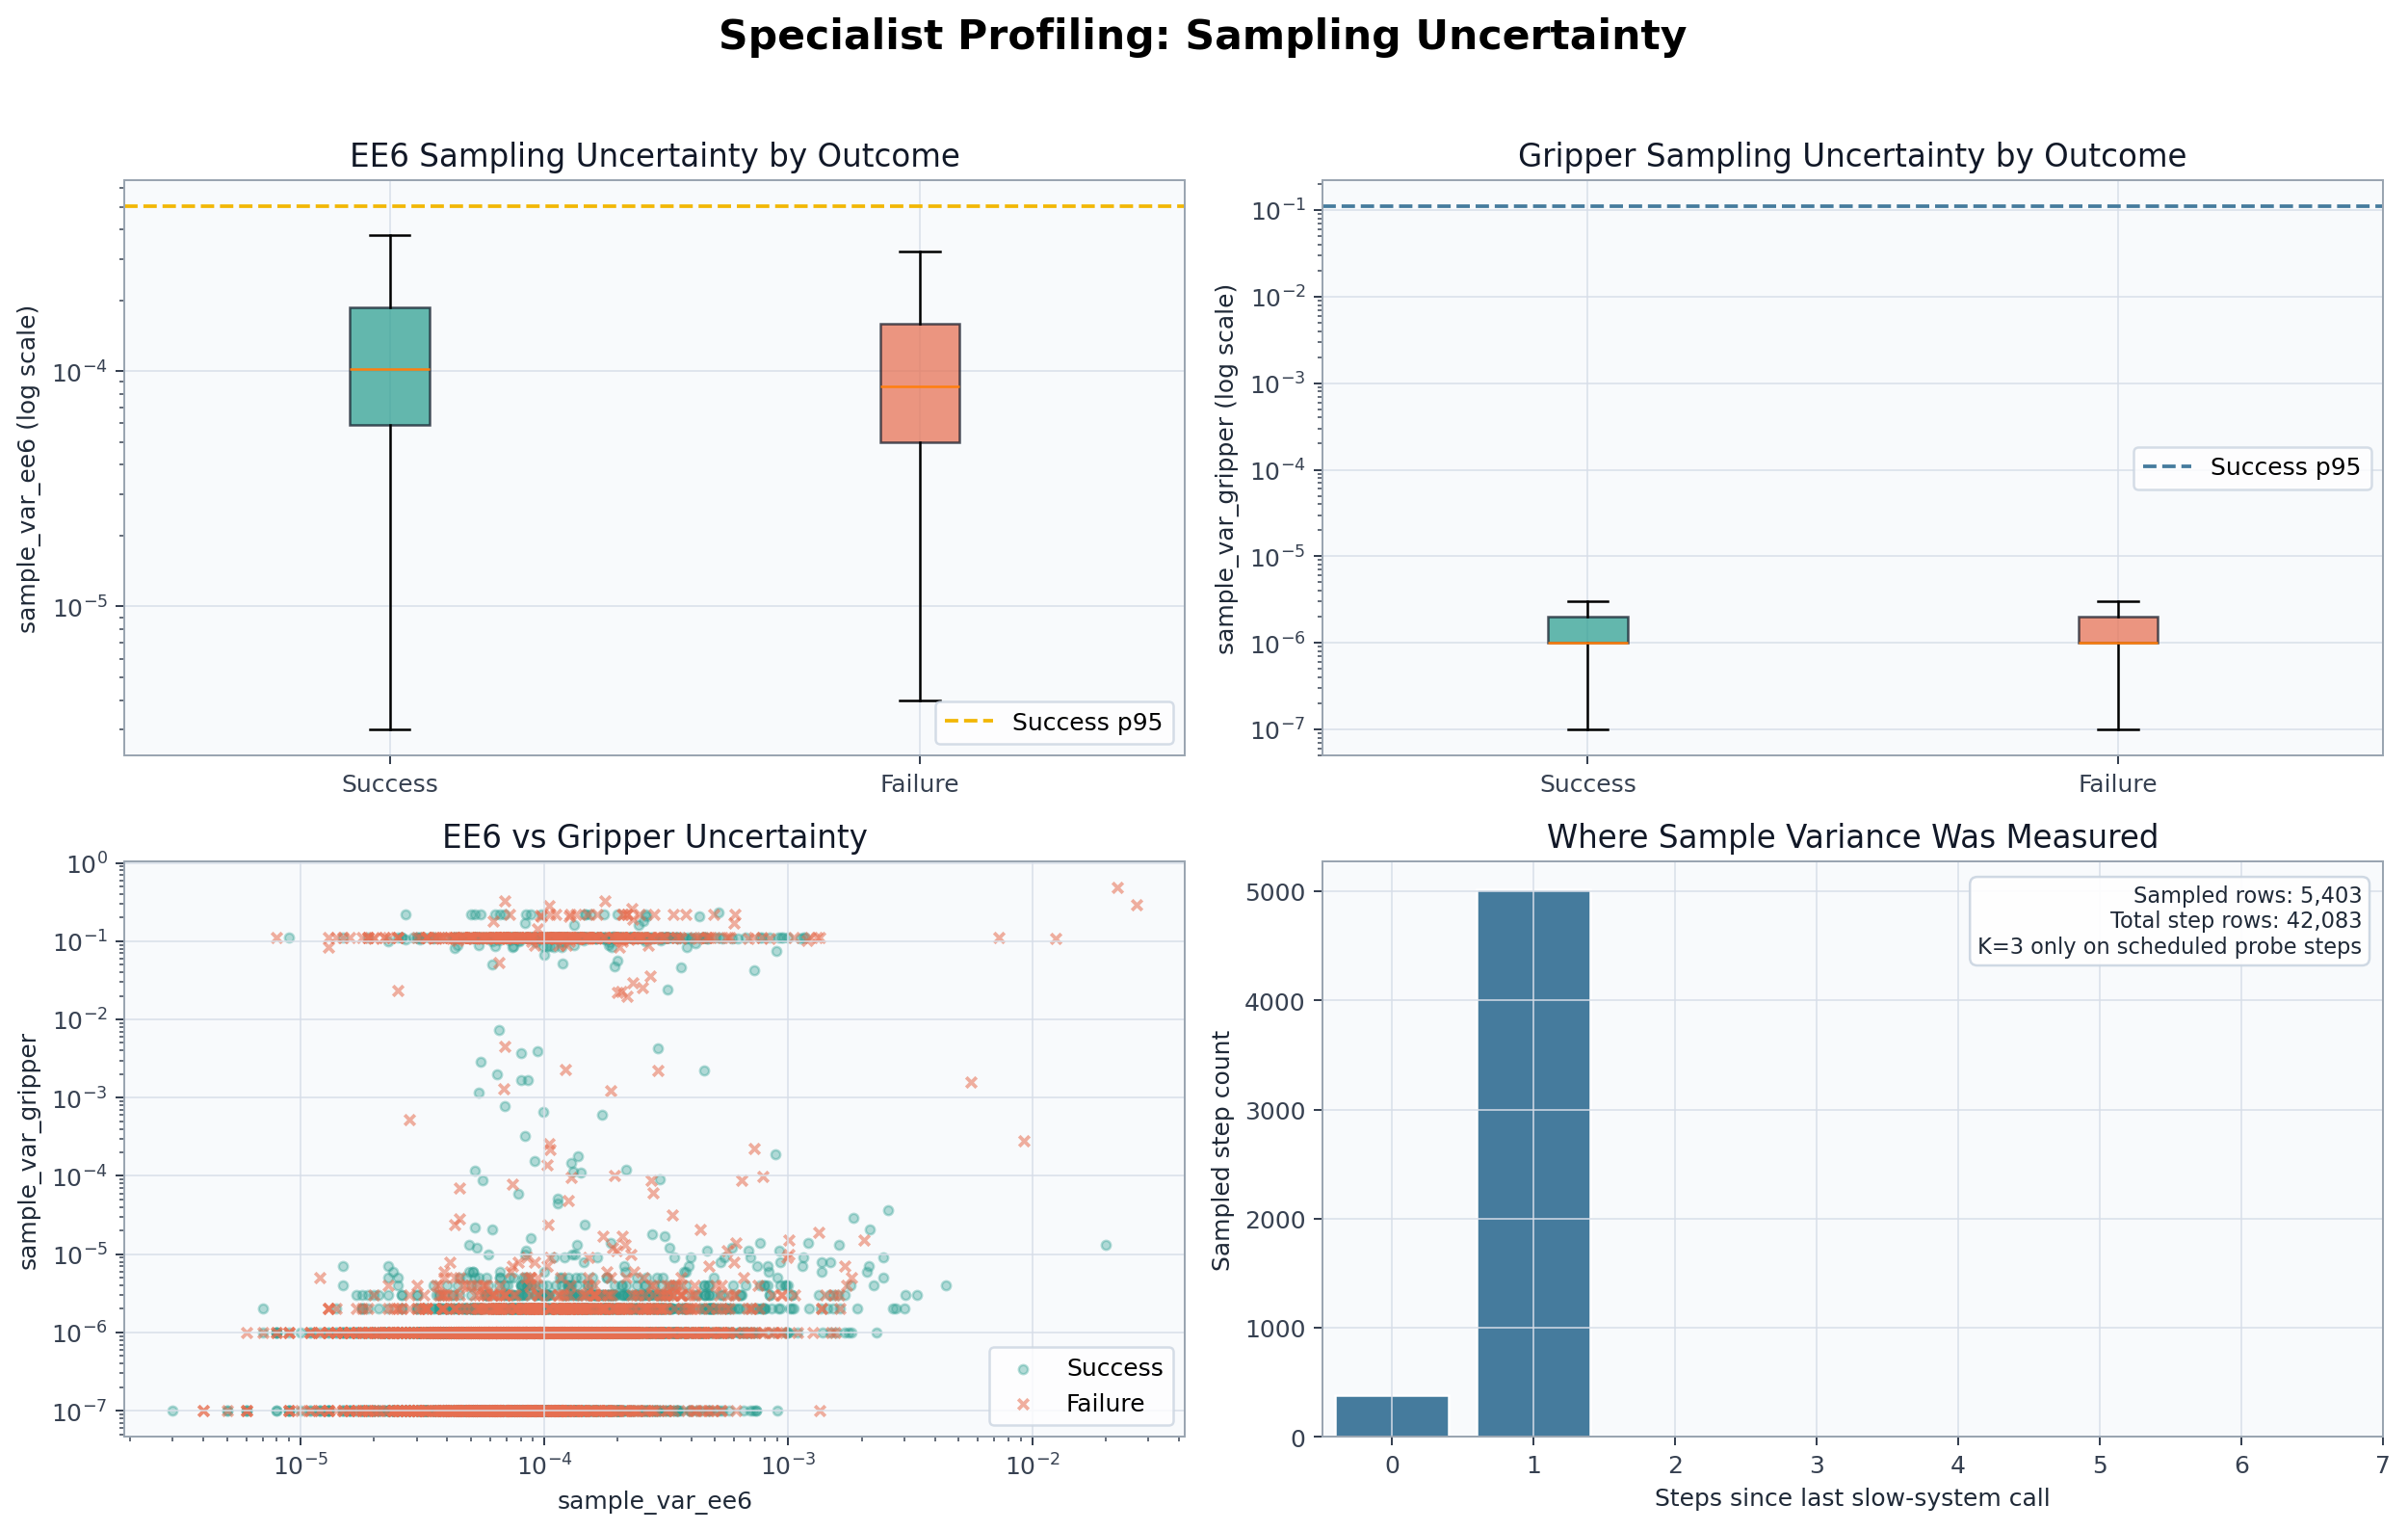

This figure's Python source:
#!/usr/bin/env python3
"""Plot stochastic sample variance from repeated specialist predictions."""

from __future__ import annotations

from collections import Counter

import matplotlib.pyplot as plt
import numpy as np

from graph_profile_common import (
    COLOR_ACCENT,
    COLOR_FAILURE,
    COLOR_NEUTRAL,
    COLOR_SUCCESS,
    annotate_panel,
    apply_style,
    load_profile_data,
    outcome_values,
    parse_graph_args,
    positive_for_log,
    save_figure,
    values,
)


def main() -> None:
    args = parse_graph_args(__doc__ or "", "graph_sample_variance.png")
    apply_style()
    step_rows, _ = load_profile_data(args.jsonl)
    sampled_rows = [row for row in step_rows if row.get("sample_var") is not None]

    ee6_success, ee6_failure = outcome_values(sampled_rows, "sample_var_ee6")
    grip_success, grip_failure = outcome_values(sampled_rows, "sample_var_gripper")

    fig, axes = plt.subplots(2, 2, figsize=(14, 9))

    bp = axes[0, 0].boxplot(
        [positive_for_log(ee6_success), positive_for_log(ee6_failure)],
        patch_artist=True,
        showfliers=False,
        tick_labels=["Success", "Failure"],
    )
    for patch, color in zip(bp["boxes"], [COLOR_SUCCESS, COLOR_FAILURE]):
        patch.set(facecolor=color, alpha=0.72, edgecolor="#111827")
    axes[0, 0].set_yscale("log")
    axes[0, 0].set_ylabel("sample_var_ee6 (log scale)")
    axes[0, 0].set_title("EE6 Sampling Uncertainty by Outcome")
    axes[0, 0].axhline(np.percentile(positive_for_log(ee6_success), 95), color=COLOR_ACCENT, linestyle="--", label="Success p95")
    axes[0, 0].legend()

    bp = axes[0, 1].boxplot(
        [positive_for_log(grip_success), positive_for_log(grip_failure)],
        patch_artist=True,
        showfliers=False,
        tick_labels=["Success", "Failure"],
    )
    for patch, color in zip(bp["boxes"], [COLOR_SUCCESS, COLOR_FAILURE]):
        patch.set(facecolor=color, alpha=0.72, edgecolor="#111827")
    axes[0, 1].set_yscale("log")
    axes[0, 1].set_ylabel("sample_var_gripper (log scale)")
    axes[0, 1].set_title("Gripper Sampling Uncertainty by Outcome")
    axes[0, 1].axhline(np.percentile(positive_for_log(grip_success), 95), color=COLOR_NEUTRAL, linestyle="--", label="Success p95")
    axes[0, 1].legend()

    x_success = positive_for_log(values(sampled_rows, "sample_var_ee6", lambda row: row.get("task_success") is True))
    y_success = positive_for_log(values(sampled_rows, "sample_var_gripper", lambda row: row.get("task_success") is True))
    x_failure = positive_for_log(values(sampled_rows, "sample_var_ee6", lambda row: row.get("task_success") is False))
    y_failure = positive_for_log(values(sampled_rows, "sample_var_gripper", lambda row: row.get("task_success") is False))
    axes[1, 0].scatter(x_success, y_success, s=14, alpha=0.35, color=COLOR_SUCCESS, label="Success")
    axes[1, 0].scatter(x_failure, y_failure, s=18, alpha=0.55, color=COLOR_FAILURE, marker="x", label="Failure")
    axes[1, 0].set_xscale("log")
    axes[1, 0].set_yscale("log")
    axes[1, 0].set_xlabel("sample_var_ee6")
    axes[1, 0].set_ylabel("sample_var_gripper")
    axes[1, 0].set_title("EE6 vs Gripper Uncertainty")
    axes[1, 0].legend()

    step_counter = Counter(row.get("step_since_slow") for row in sampled_rows)
    xs = sorted(key for key in step_counter if isinstance(key, int))
    ys = [step_counter[key] for key in xs]
    axes[1, 1].bar(xs, ys, color=COLOR_NEUTRAL, edgecolor="white")
    axes[1, 1].set_xticks(range(8))
    axes[1, 1].set_xlabel("Steps since last slow-system call")
    axes[1, 1].set_ylabel("Sampled step count")
    axes[1, 1].set_title("Where Sample Variance Was Measured")
    annotate_panel(
        axes[1, 1],
        f"Sampled rows: {len(sampled_rows):,}\nTotal step rows: {len(step_rows):,}\nK=3 only on scheduled probe steps",
        "upper right",
    )

    fig.suptitle("Specialist Profiling: Sampling Uncertainty", fontsize=17, fontweight="bold")
    fig.tight_layout(rect=(0, 0, 1, 0.96))
    save_figure(fig, args.output)


if __name__ == "__main__":
    main()
